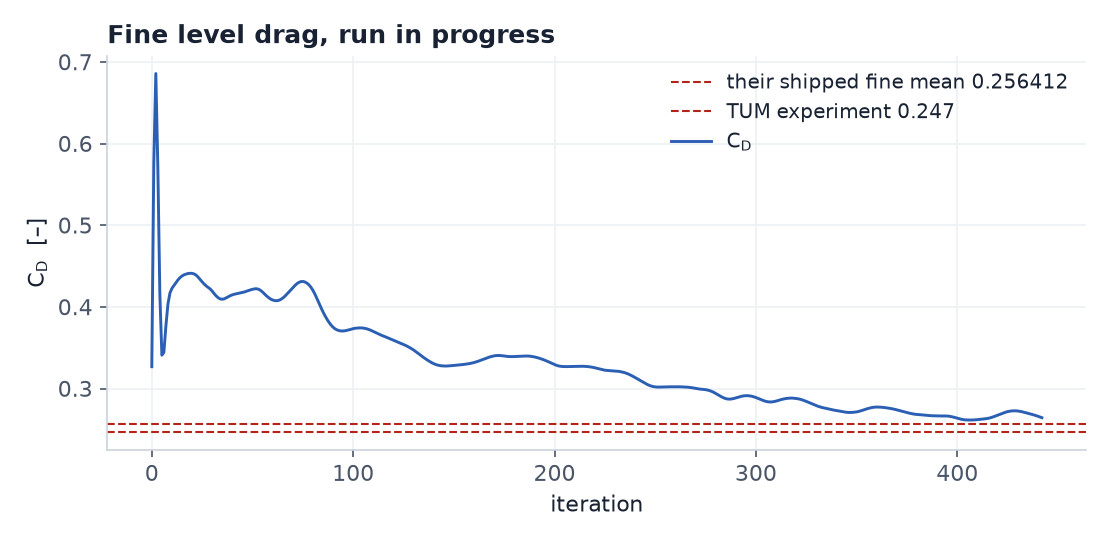

The data file committed next to this chart (first rows):
iteration, Cd
0.0, 0.3267
1.0, 0.577
2.0, 0.6858
3.0, 0.5705
4.0, 0.4154
5.0, 0.3409
6.0, 0.3443
7.0, 0.3766
8.0, 0.4032
9.0, 0.4169
10.0, 0.4227
11.0, 0.4262
12.0, 0.4296
13.0, 0.4331
14.0, 0.4358
15.0, 0.4378
16.0, 0.4392
17.0, 0.4401
18.0, 0.4409
19.0, 0.4411
20.0, 0.441
21.0, 0.4403
22.0, 0.4389
23.0, 0.4364
24.0, 0.4335
25.0, 0.4306
26.0, 0.428
27.0, 0.4257
28.0, 0.4239
29.0, 0.4219
30.0, 0.4193
31.0, 0.4161
32.0, 0.4133
33.0, 0.4111
34.0, 0.4097
35.0, 0.4094
36.0, 0.4098
37.0, 0.4111
38.0, 0.4124
39.0, 0.4137
40.0, 0.4148
41.0, 0.4155
42.0, 0.416
43.0, 0.4165
44.0, 0.4171
45.0, 0.4177
46.0, 0.4183
47.0, 0.4191
48.0, 0.42
49.0, 0.4208
50.0, 0.4215
51.0, 0.4221
52.0, 0.4222
53.0, 0.4216
54.0, 0.4202
55.0, 0.4182
56.0, 0.4157
57.0, 0.4134
58.0, 0.4113
59.0, 0.4096
... 383 more rows
